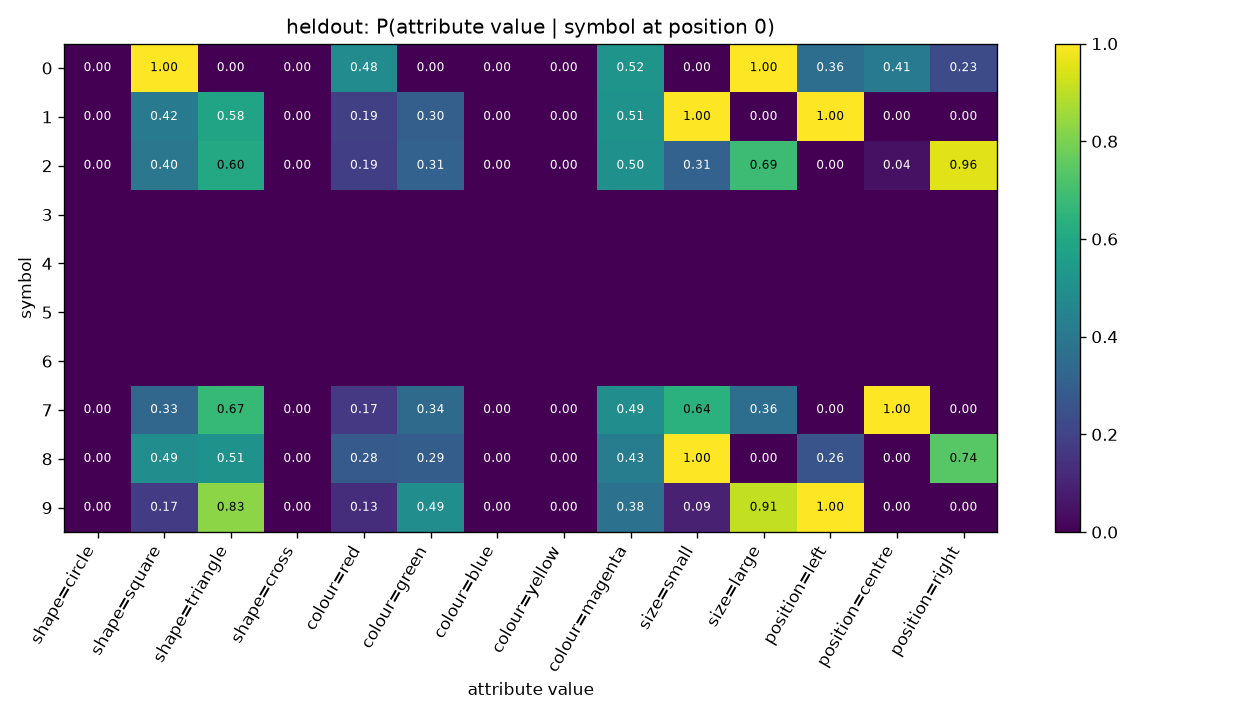

Values plotted in this chart, from the file beside it:
symbol, shape=circle, shape=square, shape=triangle, shape=cross, colour=red, colour=green, colour=blue, colour=yellow, colour=magenta, size=small, size=large, position=left, position=centre, position=right
0, 0.0, 1.0, 0.0, 0.0, 0.484, 0.0, 0.0, 0.0, 0.516, 0.0, 1.0, 0.3607, 0.411, 0.2283
1, 0.0, 0.4151, 0.5849, 0.0, 0.1887, 0.3019, 0.0, 0.0, 0.5094, 1.0, 0.0, 1.0, 0.0, 0.0
2, 0.0, 0.3951, 0.6049, 0.0, 0.1852, 0.3148, 0.0, 0.0, 0.5, 0.3148, 0.6852, 0.0, 0.04321, 0.9568
3, , , , , , , , , , , , , , 
4, , , , , , , , , , , , , , 
5, , , , , , , , , , , , , , 
6, , , , , , , , , , , , , , 
7, 0.0, 0.332, 0.668, 0.0, 0.166, 0.3444, 0.0, 0.0, 0.4896, 0.639, 0.361, 0.0, 1.0, 0.0
8, 0.0, 0.4885, 0.5115, 0.0, 0.2816, 0.2931, 0.0, 0.0, 0.4253, 1.0, 0.0, 0.2586, 0.0, 0.7414
9, 0.0, 0.1735, 0.8265, 0.0, 0.1327, 0.4898, 0.0, 0.0, 0.3776, 0.09184, 0.9082, 1.0, 0.0, 0.0
